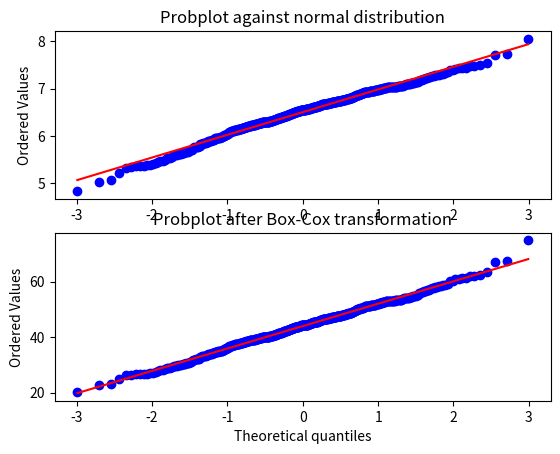

Write Python code to recreate this figure.
from scipy import stats
import matplotlib.pyplot as plt

fig = plt.figure()
ax1 = fig.add_subplot(211)
x = stats.loggamma.rvs(5, size=500) + 5
prob = stats.probplot(x, dist=stats.norm, plot=ax1)
ax1.set_xlabel('')
ax1.set_title('Probplot against normal distribution')

ax2 = fig.add_subplot(212)
xt, _ = stats.boxcox(x)
prob = stats.probplot(xt, dist=stats.norm, plot=ax2)
ax2.set_title('Probplot after Box-Cox transformation')

plt.show()